Run: headless pygame with SDL's dummy video driver; simulated clock (each Clock.tick advances the game by its frame time, no real sleeping); random seed 0; keys injected as events and as key.get_pressed() state; no mouse input.
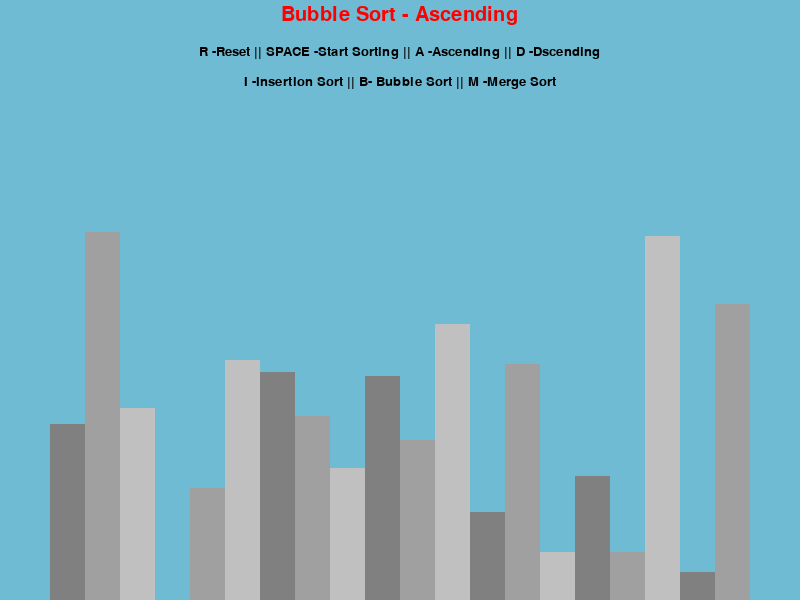
Frame 1 of 4 · flips 1–60 · no input
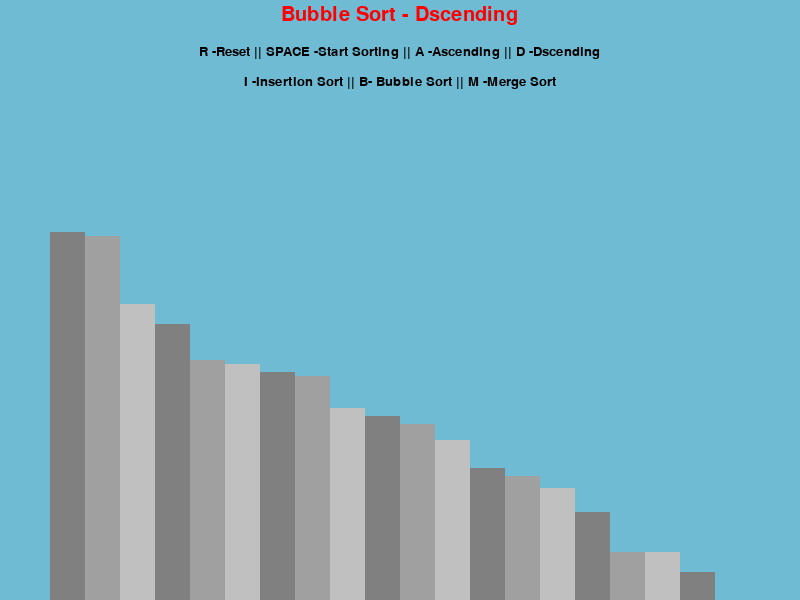
Frame 2 of 4 · flips 61–180 · tapped SPACE, RETURN · held RIGHT (→), D
Frame 3 of 4 · flips 181–300 · held DOWN (↓), S · screen unchanged from frame 2, image omitted
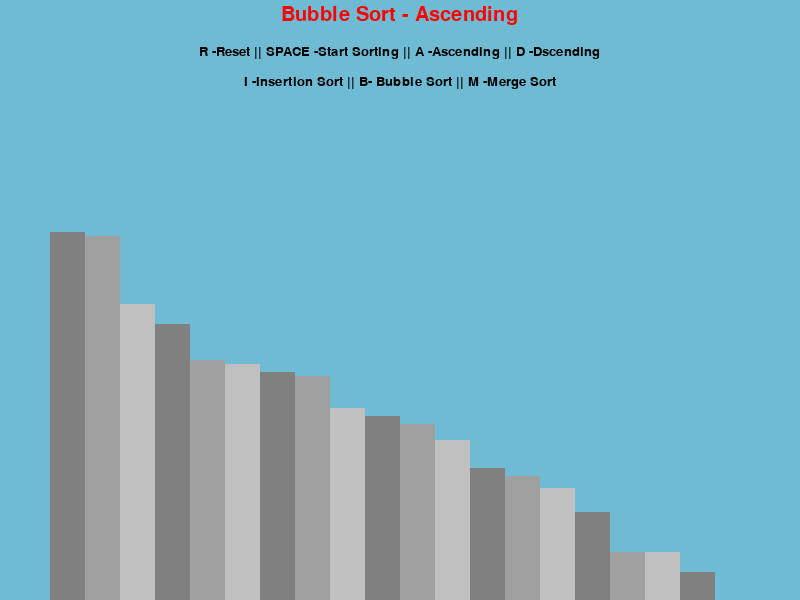
Frame 4 of 4 · flips 301–420 · held LEFT (←), A, UP (↑), W

The pygame program that drew these frames:

# visualizing the sorting algorithms with the help of pygame and python -version 3.10.01
# from signal import default_int_handler
# import pygame
import math
import pygame, sys
from pygame.locals import*
import random #to generate the random list for sorting
pygame.init()

# pygame window setup:
class windowSetup:
    black =0,0,0
    blue= 20, 52, 164
    yellow= (255,255,0)
    white= 255,255,255
    green = 0,255,0
    red= 255,0,0
    grey=128,128,128
    background_color=111,187,211
    side_pad= 100
    t_pad= 150
    bar_colors = [grey,(160,160,160),(192,192,192)]
    FONT = pygame.font.SysFont("times",20)
    large_FONT = pygame.font.SysFont("times",30)

    def __init__(self,width, height,lst):
        self.width= width
        self.height= height
        self.window = pygame.display.set_mode((width,height)) # setting the outlet of pygame windows passing the width and height as a tuple
        pygame.display.set_caption("Sorting Algorithms Visualizer")
        self.set_list(lst)
    def set_list(self,lst):
        self.lst= lst
        
        self.min_val= min(lst) #gives the minimum of the list 
        self.max_val= max(lst) # gives the max value of the list 
        
        self.bar_width= round(self.width - self.side_pad) / len(lst) #determines the width of each bar 
        self.bar_height= math.floor((self.height- self.t_pad)/(self.max_val- self.min_val)) # determines the height of each bar (the greater the range the smaller the hieght)
        self.start_x= self.side_pad//2 # where the first bar will be drwwn

    # width of the bars will be decided by the range of list that we have 
    #height of the bars will be decided by the values in the list we have
# displaying the canvas 
def draw(draw_info,algo_name,ascending):
    draw_info.window.fill(draw_info.background_color)

    tittle= draw_info.large_FONT.render(f"{algo_name} - {'Ascending'if ascending else 'Dscending'}",1,draw_info.red)
    draw_info.window.blit(tittle,(draw_info.width/2- tittle.get_width()/2,5)) # making the text display in th centre on the window
    
    controls= draw_info.FONT.render("R -Reset || SPACE -Start Sorting || A -Ascending || D -Dscending",1,draw_info.black)
    draw_info.window.blit(controls,(draw_info.width/2- controls.get_width()/2,45)) # making the text display in th centre on the window
    
    sorting= draw_info.FONT.render("I -Insertion Sort || B- Bubble Sort || M -Merge Sort",1,draw_info.black)
    draw_info.window.blit(sorting,(draw_info.width/2- sorting.get_width()/2,75)) # making the text display in th centre on the window
    
    draw_list(draw_info)
    pygame.display.update()

# drawingn the bars representing all the list elements by width and height
def draw_list(draw_info,color_post={},clear_bg= False):
    lst = draw_info.lst
     
    if clear_bg:   # clearing rectangles after sorts and rendering the text again n again n the frame
        clear_rect= (draw_info.side_pad//2,draw_info.t_pad,draw_info.width - draw_info.side_pad,draw_info.height -draw_info.t_pad)
        pygame.draw.rect(draw_info.window, draw_info.background_color, clear_rect)
     
    for i, val in enumerate(lst):
        x= draw_info.start_x + i* draw_info.bar_width
        y= draw_info.height -(val- draw_info.min_val) * draw_info.bar_height
        
        #defining the colors for bars 
        color= draw_info.bar_colors[i%3]
        if i in color_post:
            color= color_post[i]
        # making the rectangles with the given dimensions 
        pygame.draw.rect(draw_info.window,color,(x,y, draw_info.bar_width, draw_info.height))

    if clear_bg:
        pygame.display.update()
# function to create a random list with the specified length and max and min range
def generate_list(n,min_val,max_val):
    lst=[]
    for _ in range(n):
        val= random.randint(min_val,max_val)
        lst.append(val)
    return lst

# implementation of bubble sort 
def bubble_sort(draw_info,ascending = True):
    lst = draw_info.lst # making variable short for easy use
    
    for i in range(len(lst)-1):
        for j in range(len(lst)-1-i):
            num1= lst[j]
            num2= lst[j+1]

            if (num1> num2 and ascending) or (num1< num2 and not ascending):
                lst[j],lst[j+1]= lst[j+1],lst[j]    # swapping the bars for the aconditions acc to ascending and dscending 
                
                # updating the bar list on the screen after each swap has done 
                draw_list(draw_info,{j:draw_info.blue,j+1:draw_info.yellow},True)
                yield True # iterater or generater for storing the current state of function
    return lst 

# implementation of insertion sorting 
def insertion_sort(draw_info,ascending= True):
    lst= draw_info.lst

    for i in range(1,len(lst)):
        curr= lst[i]
        while True:
            ascending_sort= i>0 and lst[i-1]> curr and ascending
            dscending_sort= i>0 and lst[i-1]< curr and not ascending

            if not ascending_sort and not dscending_sort:
                break
            lst[i]= lst[i-1]
            i-=1
            lst[i]=curr
            
            # updating the bar list on the screen after each swap has done 
            draw_list(draw_info,{i-1:draw_info.blue, i: draw_info.yellow},True)
            yield True
    return lst

def merge_sort(draw_info,ascending= True):
    lst = draw_info.lst
    if(len(lst)>1):
        mid = len(lst)//2
        left_lst= lst[:mid]
        right_lst= lst[mid:]

        # recursilvely calling merge sort
        merge_sort(left_lst)
        merge_sort(right_lst)

        # merging :
        i= 0 # left most element of left_lst
        j= 0 # left most element of right_lst
        k= 0 # merged list index counter
        while (i<len(left_lst) and j<len(right_lst)):
            if(left_lst[i]<=right_lst[j]):
                lst[k]=left_lst[i]
                i+=1
                # /k+=1
                
            else:
                lst[k] = right_lst[j]
                j+=1
                
            k+=1
      
        # merging the left and right sorted lists:
        while i<len(left_lst):
            lst[k]= left_lst[i]
            
            i+=1
            k+=1
        while j<len(right_lst):
            lst[k]= right_lst[j]     
            
            j+=1
            k+=1
        
        draw_list(draw_info,{i:draw_info.yellow},True)
        yield True
        pygame.display.update()
    pygame.display.update()
    

    return  lst

    
# main that allows us to set up the buttons and render the screen 
def main():
    run = True
    clock = pygame.time.Clock()
    n= 20
    min_val= 1
    max_val= 100

    sorting= False
    ascending = True
    dscending = True
    sorting_algo= bubble_sort
    sorting_algo_name= "Bubble Sort"
    sorting_algo_generate= None
    lst= generate_list(n,min_val,max_val)
    draw_info= windowSetup(800,600,lst) 

    while run:
        clock.tick(30) # fps max number of time the loop can run in a second
        # handling via generator if the algo is in sorting then draw the bars on th screen otherwise break the loop and except the iteration stop
        if sorting:
            try:
                next(sorting_algo_generate)
            except StopIteration:
                sorting= False
        else:
            draw(draw_info,sorting_algo_name,ascending)
        for event in pygame.event.get():
            if event.type == pygame.QUIT:   # when the red cross hits then the loop will terminate and the program will close
                run = False
            # checking for the keypress on keyboard
            if event.type != pygame.KEYDOWN:
                continue
            # if the r key or the keyboard is pressed then it will reset the list and generates new bars
            elif event.key == pygame.K_r:
                lst= generate_list(n,min_val,max_val)
                draw_info.set_list(lst) # agian passing the new lst to the draw function 

            # buttons genertaed for user to switch between algos and method
            elif event.key == pygame.K_SPACE and sorting == False:
                sorting = True
                sorting_algo_generate= sorting_algo(draw_info,ascending)
            elif event.key == pygame.K_a and not sorting:
                ascending = True
            elif event.key == pygame.K_d and not sorting:
                ascending = False
            elif event.key == pygame.K_i and not sorting:
                sorting_algo= insertion_sort
                sorting_algo_name= "Insertion Sort"
            elif event.key == pygame.K_b and not sorting:
                sorting_algo= bubble_sort
                sorting_algo_name= "Bubble Sort"
            elif event.key == pygame.K_m and not sorting:
                sorting_algo= merge_sort
                sorting_algo_name= "Merge Sort"
                     

    pygame.quit()


if __name__== "__main__":
    main()
